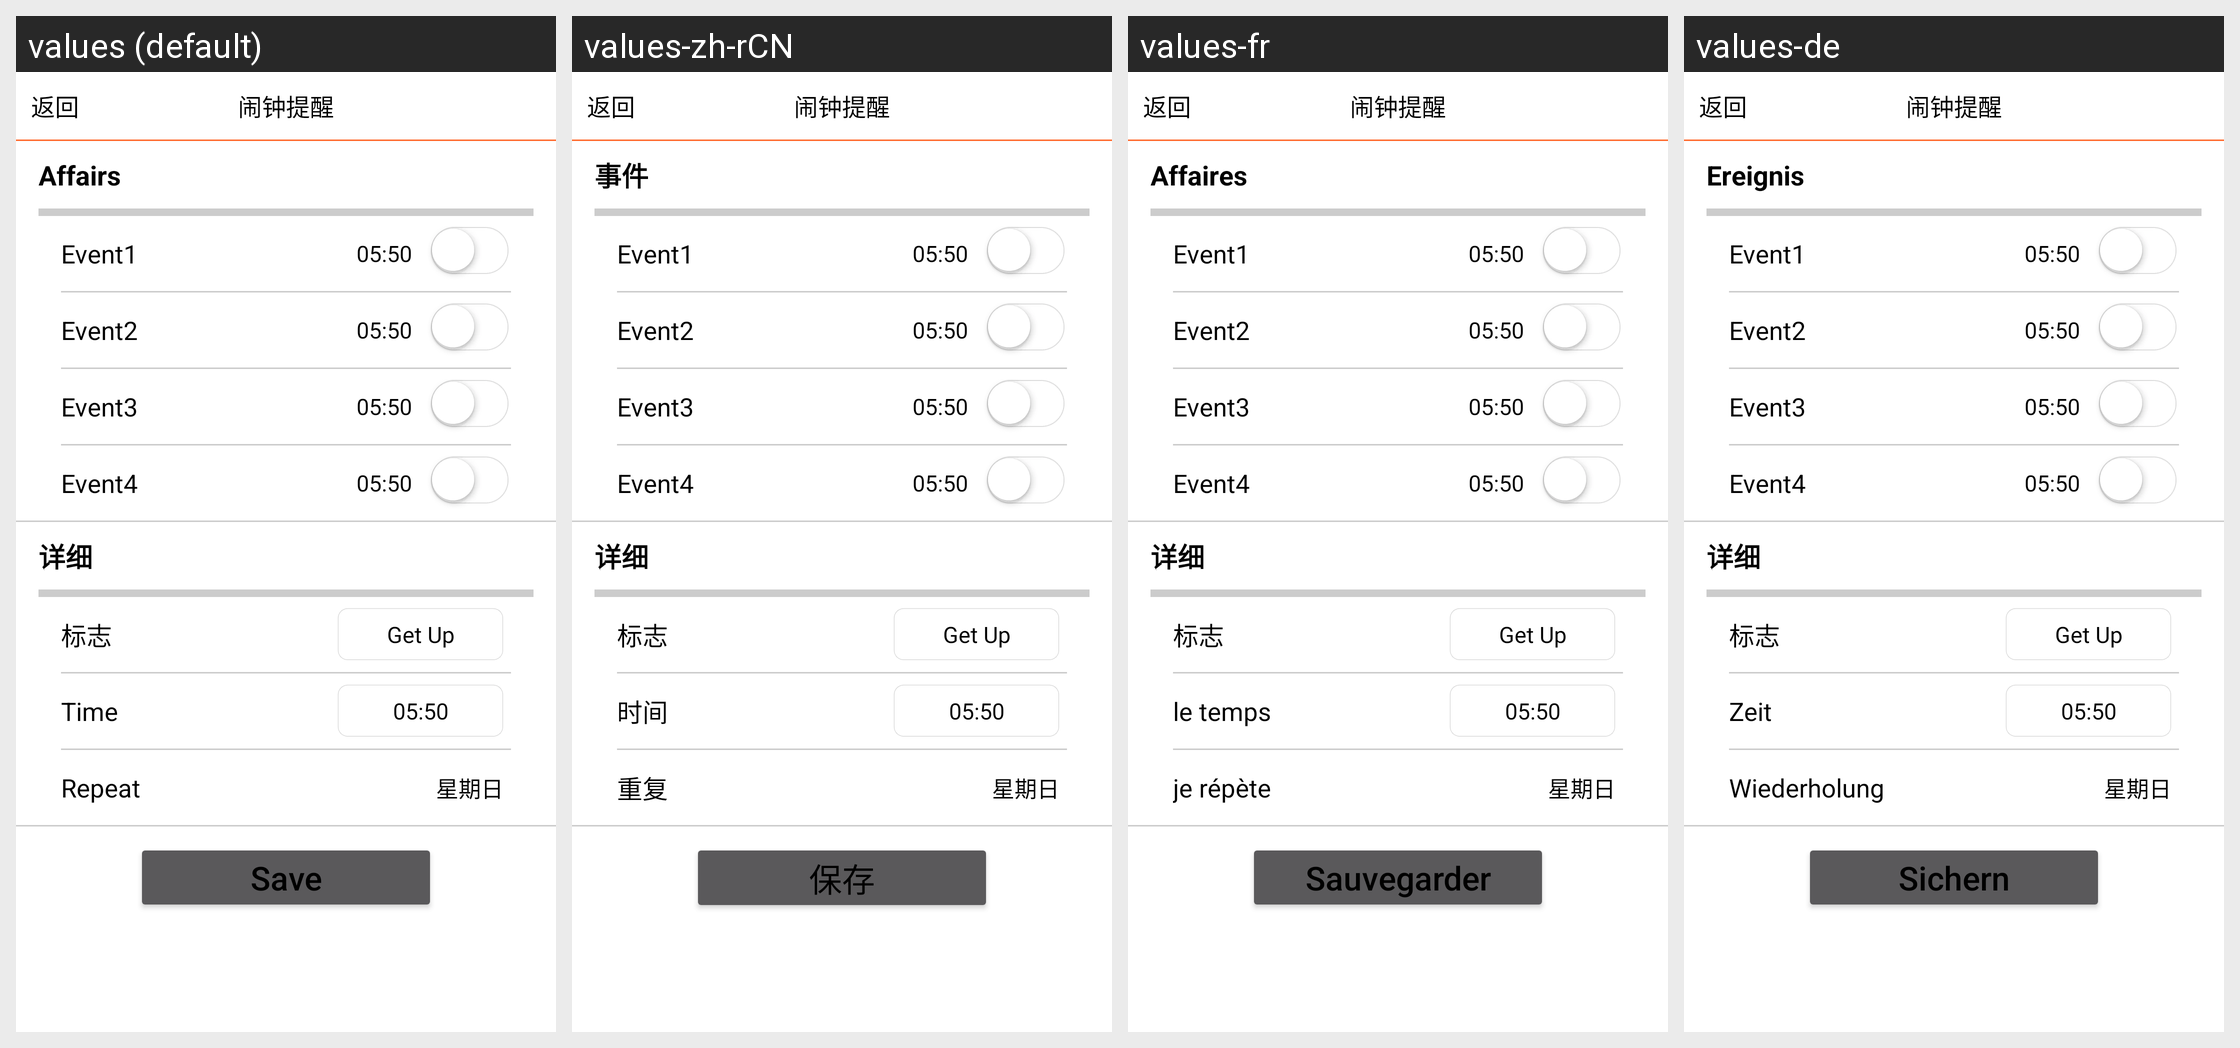

The same Android screen rendered under several of its app's locales, left to right. List the strings drawn on it with the default value and each locale's translation.
Android screen res/layout/activity_settings_alarm_old.xml rendered under 4 locales, left to right: values (default), values-zh-rCN, values-fr, values-de. Device: Nexus 5 (rendered at 1080×1920; each locale shown at half size, 540×960, under a caption strip naming it); theme Theme.AppCompat.
Other locales in the repository, not shown: values-es, values-it, values-nl.
Strings drawn on this screen, with the default value and each locale's value (text and hints the layout hard-codes, and strings that could not be matched under every locale, appear in the picture but are not listed):

event
  values: Affairs
  values-zh-rCN: 事件
  values-fr: Affaires
  values-de: Ereignis

time
  values: Time
  values-zh-rCN: 时间
  values-fr: le temps
  values-de: Zeit

repeat
  values: Repeat
  values-zh-rCN: 重复
  values-fr: je répète
  values-de: Wiederholung

save
  values: Save
  values-zh-rCN: 保存
  values-fr: Sauvegarder
  values-de: Sichern
